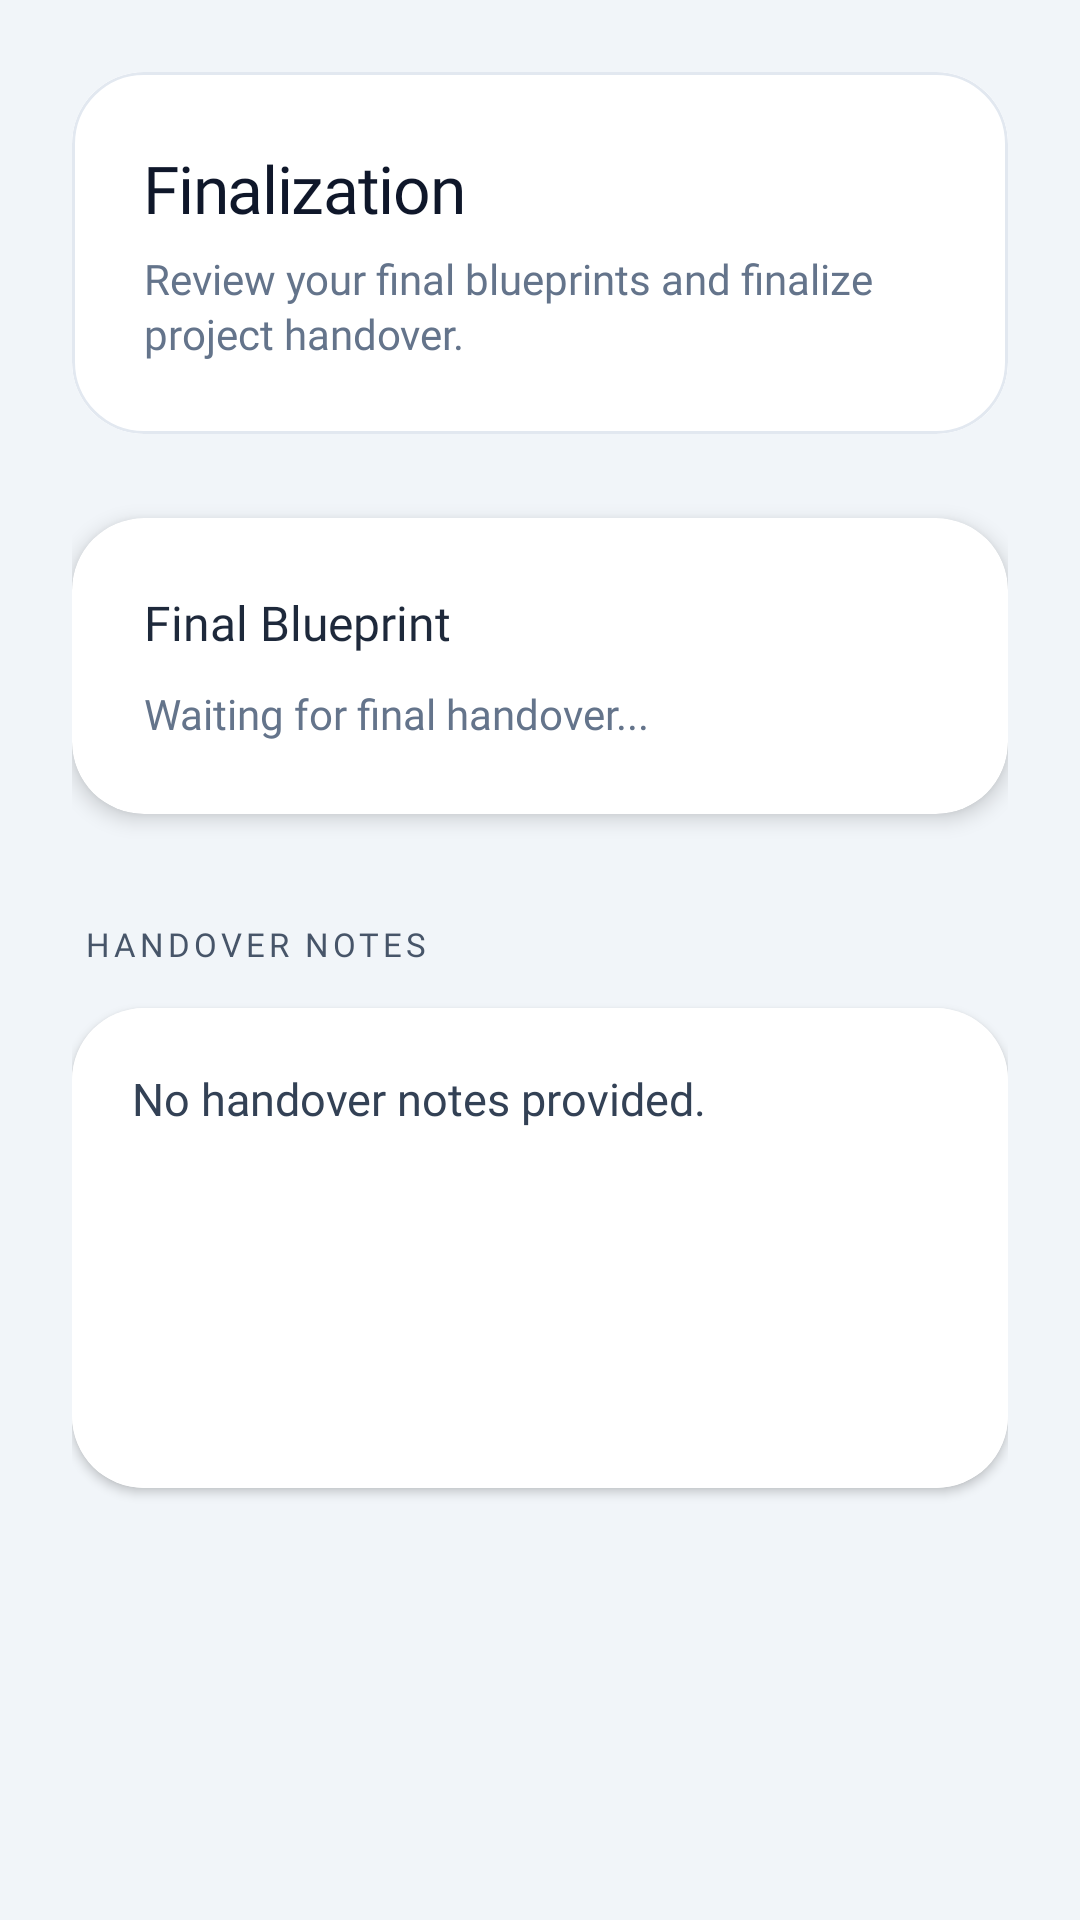

Layout XML and referenced resources for this Android screen:
<!-- AndroidManifest.xml: application theme Theme.BlueprintProApps -->
<!-- res/layout/fragment_client_step_finalization.xml -->
<?xml version="1.0" encoding="utf-8"?>
<ScrollView xmlns:android="http://schemas.android.com/apk/res/android"
    xmlns:app="http://schemas.android.com/apk/res-auto"
    android:layout_width="match_parent"
    android:layout_height="match_parent"
    android:background="#F1F5F9"
    android:fillViewport="true"
    android:clipToPadding="false"
    android:clipChildren="false">

    <LinearLayout
        android:orientation="vertical"
        android:layout_width="match_parent"
        android:layout_height="wrap_content"
        android:paddingHorizontal="24dp"
        android:paddingTop="24dp"
        android:paddingBottom="40dp"
        android:clipChildren="false">

        
        <com.google.android.material.card.MaterialCardView
            android:layout_width="match_parent"
            android:layout_height="wrap_content"
            android:layout_marginBottom="28dp"
            app:cardCornerRadius="24dp"
            app:cardElevation="0dp"
            app:strokeWidth="1dp"
            app:strokeColor="#E2E8F0">

            <LinearLayout
                android:layout_width="match_parent"
                android:layout_height="wrap_content"
                android:orientation="vertical"
                android:padding="24dp"
                android:background="#FFFFFF">

                <TextView
                    android:id="@+id/stepTitle"
                    android:layout_width="wrap_content"
                    android:layout_height="wrap_content"
                    android:text="Finalization"
                    android:textColor="#0F172A"
                    android:textSize="22sp"
                    android:fontFamily="@font/raleway_bold"
                    android:letterSpacing="-0.02" />

                <TextView
                    android:layout_width="wrap_content"
                    android:layout_height="wrap_content"
                    android:text="Review your final blueprints and finalize project handover."
                    android:textColor="#64748B"
                    android:textSize="14sp"
                    android:fontFamily="@font/raleway_regular"
                    android:layout_marginTop="6dp"
                    android:lineSpacingExtra="2dp" />
            </LinearLayout>
        </com.google.android.material.card.MaterialCardView>

        
        <com.google.android.material.card.MaterialCardView
            android:layout_width="match_parent"
            android:layout_height="wrap_content"
            android:layout_marginBottom="36dp"
            app:cardCornerRadius="24dp"
            app:cardElevation="4dp"
            app:cardBackgroundColor="#FFFFFF"
            app:strokeWidth="0dp">

            <LinearLayout
                android:orientation="vertical"
                android:layout_width="match_parent"
                android:layout_height="wrap_content"
                android:padding="24dp">

                <TextView
                    android:layout_width="wrap_content"
                    android:layout_height="wrap_content"
                    android:text="Final Blueprint"
                    android:textColor="#1E293B"
                    android:textSize="16sp"
                    android:fontFamily="@font/raleway_bold"
                    android:layout_marginBottom="10dp" />

                <TextView
                    android:id="@+id/finalFileNameText"
                    android:layout_width="match_parent"
                    android:layout_height="wrap_content"
                    android:text="Waiting for final handover..."
                    android:textColor="#64748B"
                    android:textSize="14sp"
                    android:fontFamily="@font/raleway_regular"
                    android:lineSpacingExtra="2dp" />
            </LinearLayout>
        </com.google.android.material.card.MaterialCardView>

        
        <TextView
            android:layout_width="wrap_content"
            android:layout_height="wrap_content"
            android:text="HANDOVER NOTES"
            android:textColor="#475569"
            android:textSize="11sp"
            android:fontFamily="@font/raleway_bold"
            android:textAllCaps="true"
            android:letterSpacing="0.12"
            android:layout_marginStart="4dp"
            android:layout_marginBottom="14dp" />

        <com.google.android.material.card.MaterialCardView
            android:layout_width="match_parent"
            android:layout_height="wrap_content"
            android:layout_marginBottom="36dp"
            app:cardCornerRadius="24dp"
            app:cardElevation="2dp"
            app:strokeWidth="0dp">

            <LinearLayout
                android:orientation="vertical"
                android:layout_width="match_parent"
                android:layout_height="wrap_content"
                android:padding="20dp"
                android:background="#FFFFFF">

                <TextView
                    android:id="@+id/finalizationNotesText"
                    android:layout_width="match_parent"
                    android:layout_height="wrap_content"
                    android:text="No handover notes provided."
                    android:textColor="#334155"
                    android:textSize="15sp"
                    android:fontFamily="@font/raleway_regular"
                    android:minHeight="120dp"
                    android:gravity="top|start"
                    android:lineSpacingExtra="4dp" />
            </LinearLayout>
        </com.google.android.material.card.MaterialCardView>

        
        <com.google.android.material.card.MaterialCardView
            android:id="@+id/ratingCard"
            android:layout_width="match_parent"
            android:layout_height="wrap_content"
            android:layout_marginBottom="16dp"
            android:visibility="gone"
            app:cardCornerRadius="24dp"
            app:cardElevation="6dp"
            app:cardBackgroundColor="#0F172A"
            app:strokeWidth="0dp">

            <LinearLayout
                android:orientation="vertical"
                android:layout_width="match_parent"
                android:layout_height="wrap_content"
                android:padding="24dp">

                <TextView
                    android:layout_width="wrap_content"
                    android:layout_height="wrap_content"
                    android:text="Rate Your Experience"
                    android:textColor="#FFFFFF"
                    android:textSize="18sp"
                    android:fontFamily="@font/raleway_bold"
                    android:layout_marginBottom="8dp" />

                <TextView
                    android:layout_width="wrap_content"
                    android:layout_height="wrap_content"
                    android:text="How was your collaboration with the architect?"
                    android:textColor="#94A3B8"
                    android:textSize="13sp"
                    android:fontFamily="@font/raleway_regular"
                    android:layout_marginBottom="24dp" />

                <RatingBar
                    android:id="@+id/ratingBar"
                    android:layout_width="wrap_content"
                    android:layout_height="wrap_content"
                    android:numStars="5"
                    android:stepSize="1"
                    android:layout_gravity="center_horizontal"
                    android:progressTint="#FBBF24"
                    android:progressBackgroundTint="#334155"
                    android:secondaryProgressTint="#FBBF24" />

                <com.google.android.material.button.MaterialButton
                    android:id="@+id/submitRatingBtn"
                    style="@style/Widget.MaterialComponents.Button"
                    android:layout_width="match_parent"
                    android:layout_height="56dp"
                    android:text="Submit Review"
                    android:textAllCaps="false"
                    android:fontFamily="@font/raleway_bold"
                    android:textColor="#0F172A"
                    app:cornerRadius="16dp"
                    app:backgroundTint="#FFFFFF"
                    android:layout_marginTop="28dp" />

            </LinearLayout>
        </com.google.android.material.card.MaterialCardView>

    </LinearLayout>
</ScrollView>
<!-- resources referenced by this layout -->
<resources>
  <style name="Theme.BlueprintProApps" parent="Theme.MaterialComponents.DayNight.NoActionBar">
          
          <item name="colorPrimary">#0D3C80</item>
          <item name="colorPrimaryVariant">#0A2B60</item>
          <item name="colorOnPrimary">#FFFFFF</item>
          <item name="colorSecondary">#6C757D</item>
          <item name="android:statusBarColor">?attr/colorPrimaryVariant</item>
  
          <item name="android:windowFullscreen">false</item>
          <item name="android:windowTranslucentStatus">false</item>
      </style>
</resources>
